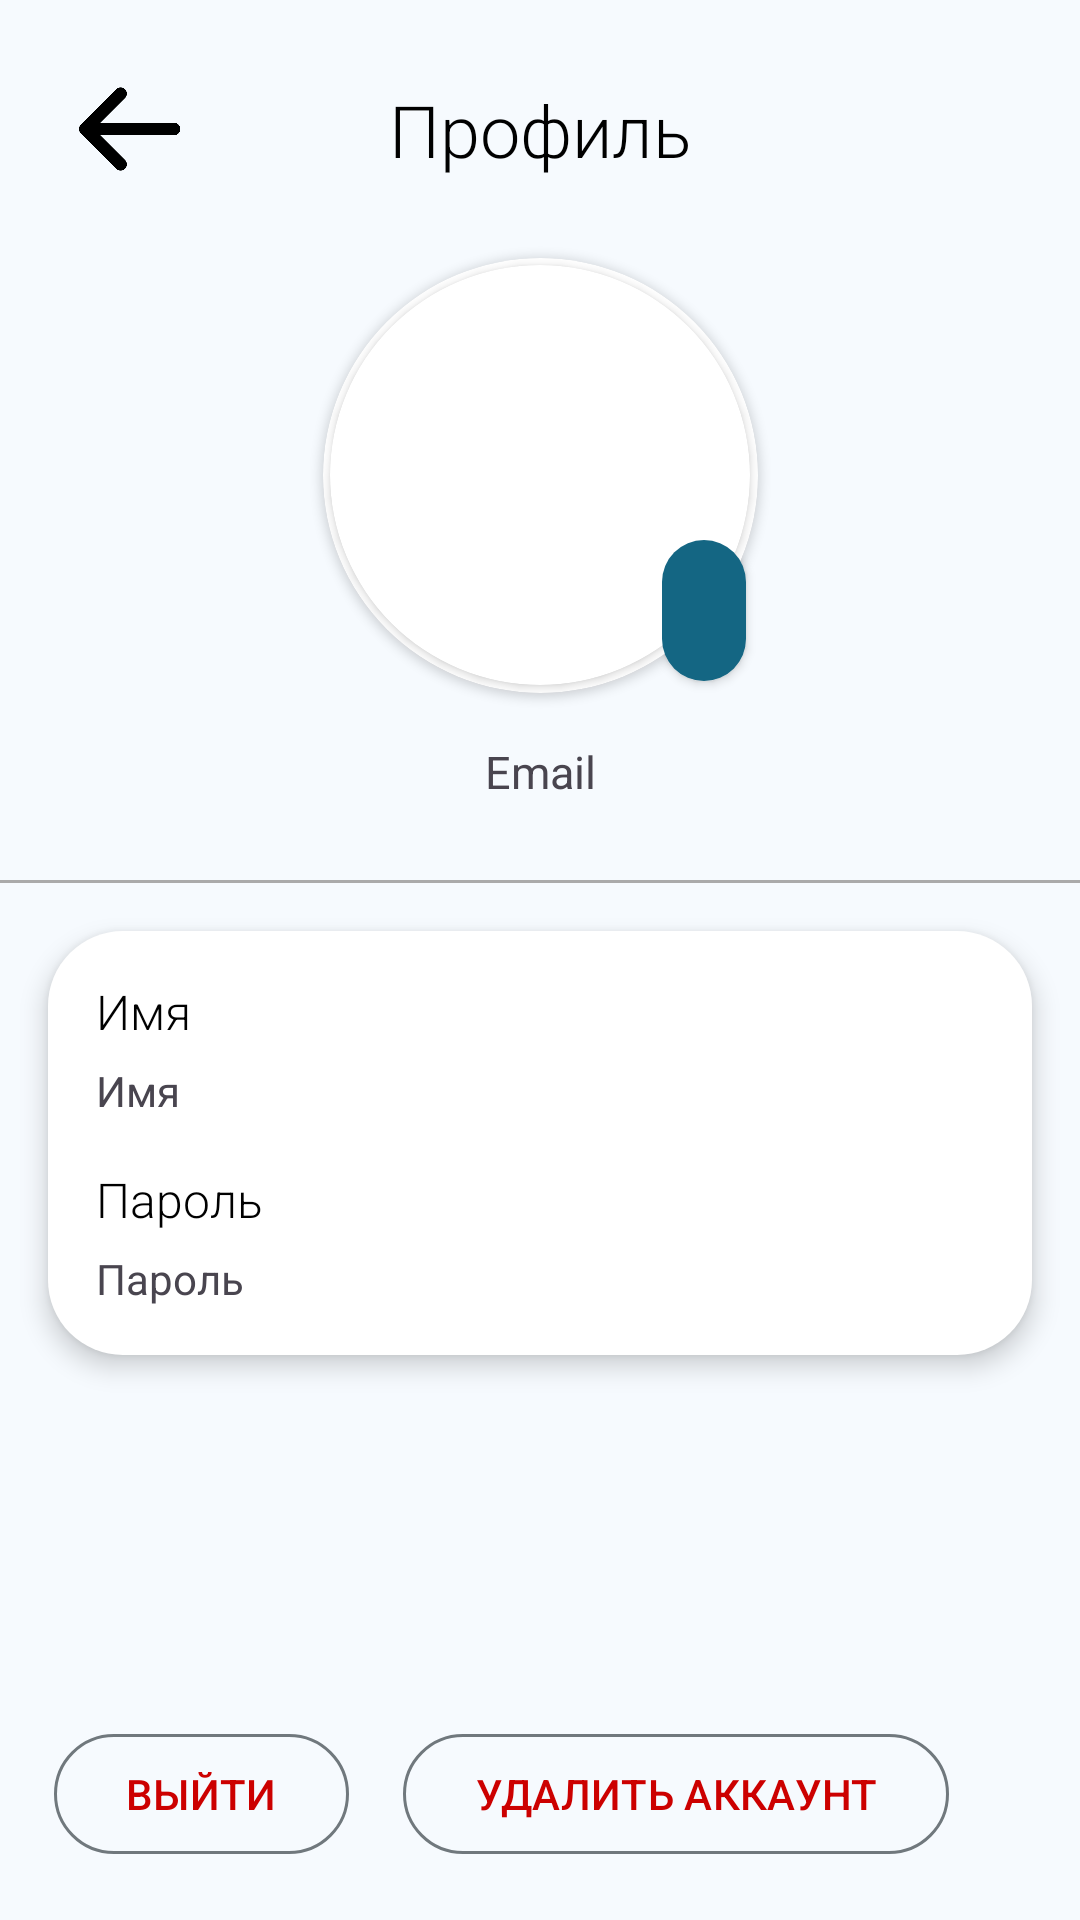

Reconstruct the res/layout file that produces this screen, plus the resources it refers to.
<!-- AndroidManifest.xml: application theme Theme.TeamDraft -->
<!-- res/layout/activity_profile_2.xml -->
<?xml version="1.0" encoding="utf-8"?>
<androidx.constraintlayout.widget.ConstraintLayout xmlns:android="http://schemas.android.com/apk/res/android"
    xmlns:app="http://schemas.android.com/apk/res-auto"
    xmlns:tools="http://schemas.android.com/tools"
    android:layout_width="match_parent"
    android:layout_height="match_parent"
    tools:context=".profile.ProfileActivity">

    <ImageButton
        android:id="@+id/backButton"
        android:layout_width="54dp"
        android:layout_height="54dp"
        android:layout_marginStart="16dp"
        android:layout_marginTop="16dp"
        android:background="@android:color/transparent"
        android:padding="7dp"
        android:scaleType="fitCenter"
        app:layout_constraintStart_toStartOf="parent"
        app:layout_constraintTop_toTopOf="parent"
        app:srcCompat="@drawable/back" />

    <TextView
        android:id="@+id/ActionTitle"
        android:layout_width="wrap_content"
        android:layout_height="wrap_content"
        android:fontFamily="sans-serif-light"
        android:text="@string/profile_title"
        android:textColor="@color/md_theme_onSurface_highContrast"
        android:textSize="24sp"
        app:layout_constraintBottom_toBottomOf="@+id/backButton"
        app:layout_constraintEnd_toEndOf="parent"
        app:layout_constraintStart_toStartOf="parent"
        app:layout_constraintTop_toTopOf="@+id/backButton" />

    <ProgressBar
        android:id="@+id/ProfileProgressBar"
        style="?android:attr/progressBarStyle"
        android:layout_width="wrap_content"
        android:layout_height="wrap_content"
        android:visibility="invisible"
        tools:layout_editor_absoluteX="182dp"
        tools:layout_editor_absoluteY="519dp" />

    <Button
        android:id="@+id/ProfileLogout"
        style="@style/Widget.Material3.Button.OutlinedButton"
        android:layout_width="wrap_content"
        android:layout_height="wrap_content"
        android:layout_marginStart="18dp"
        android:layout_marginBottom="18dp"
        android:text="@string/profile_exit"
        android:textAllCaps="true"
        android:textColor="@android:color/holo_red_dark"
        app:layout_constraintBottom_toBottomOf="parent"
        app:layout_constraintStart_toStartOf="parent" />

    <Button
        android:id="@+id/ProfileDelete"
        style="@style/Widget.Material3.Button.OutlinedButton"
        android:layout_width="wrap_content"
        android:layout_height="wrap_content"
        android:layout_marginStart="18dp"
        android:layout_marginBottom="18dp"
        android:text="@string/profile_delete"
        android:textAllCaps="true"
        android:textColor="@android:color/holo_red_dark"
        app:layout_constraintBottom_toBottomOf="parent"
        app:layout_constraintStart_toEndOf="@+id/ProfileLogout" />

    <View
        android:id="@+id/view9"
        android:layout_width="match_parent"
        android:layout_height="1dp"
        android:layout_marginTop="26dp"
        android:background="@android:color/darker_gray"
        app:layout_constraintTop_toBottomOf="@+id/ProfileTextViewEmail" />

    <TextView
        android:id="@+id/ProfileTextViewEmail"
        android:layout_width="wrap_content"
        android:layout_height="wrap_content"
        android:layout_marginTop="16dp"
        android:text="Email"
        android:textSize="15sp"
        app:layout_constraintEnd_toEndOf="parent"
        app:layout_constraintStart_toStartOf="parent"
        app:layout_constraintTop_toBottomOf="@+id/cardView" />

    <androidx.cardview.widget.CardView
        android:id="@+id/cardView"
        android:layout_width="145dp"
        android:layout_height="145dp"
        android:layout_marginTop="16dp"
        app:cardBackgroundColor="@color/white"
        app:cardCornerRadius="250dp"
        app:layout_constraintEnd_toEndOf="parent"
        app:layout_constraintStart_toStartOf="parent"
        app:layout_constraintTop_toBottomOf="@+id/backButton">

        <androidx.cardview.widget.CardView
            android:layout_width="140dp"
            android:layout_height="140dp"
            android:layout_gravity="center"
            app:cardCornerRadius="250dp">

            <ImageView
                android:id="@+id/ProfileImageView"
                android:layout_width="140dp"
                android:layout_height="140dp"
                android:adjustViewBounds="true"
                android:scaleType="centerCrop"
                tools:srcCompat="@tools:sample/avatars" />

        </androidx.cardview.widget.CardView>

    </androidx.cardview.widget.CardView>

    <androidx.constraintlayout.widget.ConstraintLayout
        android:id="@+id/constraintLayout9"
        android:layout_width="0dp"
        android:layout_height="wrap_content"
        android:layout_marginStart="16dp"
        android:layout_marginTop="16dp"
        android:layout_marginEnd="16dp"
        android:background="@drawable/round_small_corner_background"
        android:elevation="5dp"
        app:layout_constraintEnd_toEndOf="parent"
        app:layout_constraintHorizontal_bias="1.0"
        app:layout_constraintStart_toStartOf="parent"
        app:layout_constraintTop_toBottomOf="@+id/view9">

        <TextView
            android:id="@+id/textView10"
            android:layout_width="wrap_content"
            android:layout_height="wrap_content"
            android:layout_marginStart="16dp"
            android:layout_marginTop="16dp"
            android:fontFamily="sans-serif-light"
            android:text="@string/profile_name"
            android:textColor="@color/md_theme_onSurface_highContrast"
            android:textSize="16sp"
            app:layout_constraintStart_toStartOf="parent"
            app:layout_constraintTop_toTopOf="parent" />

        <TextView
            android:id="@+id/ProfileTextViewName"
            android:layout_width="wrap_content"
            android:layout_height="wrap_content"
            android:layout_marginTop="6dp"
            android:text="Имя"
            app:layout_constraintStart_toStartOf="@+id/textView10"
            app:layout_constraintTop_toBottomOf="@+id/textView10" />


        <TextView
            android:id="@+id/textView11"
            android:layout_width="wrap_content"
            android:layout_height="wrap_content"
            android:layout_marginStart="16dp"
            android:layout_marginTop="16dp"
            android:fontFamily="sans-serif-light"
            android:text="Пароль"
            android:textColor="@color/md_theme_onSurface_highContrast"
            android:textSize="16sp"
            app:layout_constraintStart_toStartOf="parent"
            app:layout_constraintTop_toBottomOf="@+id/ProfileTextViewName" />

        <TextView
            android:id="@+id/ProfileTextViewPassword"
            android:layout_width="wrap_content"
            android:layout_height="wrap_content"
            android:layout_marginTop="6dp"
            android:layout_marginBottom="16dp"
            android:text="Пароль"
            app:layout_constraintBottom_toBottomOf="parent"
            app:layout_constraintStart_toStartOf="@+id/textView11"
            app:layout_constraintTop_toBottomOf="@+id/textView11" />


    </androidx.constraintlayout.widget.ConstraintLayout>

    <Button
        android:id="@+id/imageSettingsButton"
        style="?attr/materialIconButtonFilledStyle"
        android:layout_width="wrap_content"
        android:layout_height="wrap_content"
        android:elevation="2dp"
        android:padding="14dp"
        app:cornerRadius="18dp"
        app:icon="@drawable/edit2"
        app:layout_constraintBottom_toBottomOf="@+id/cardView"
        app:layout_constraintEnd_toEndOf="@+id/cardView" />

</androidx.constraintlayout.widget.ConstraintLayout>
<!-- resources referenced by this layout -->
<resources>
  <color name="md_theme_onSurface_highContrast">#000000</color>
  <color name="white">#FFFFFF</color>
  <!-- drawable round_small_corner_background (drawable) -->
  <?xml version="1.0" encoding="utf-8"?>
  <shape xmlns:android="http://schemas.android.com/apk/res/android"
      android:shape="rectangle">
      <corners android:radius="25dp" />
      <solid android:color="@color/md_theme_onSecondary" />
  </shape>
  <string name="profile_delete">УДАЛИТЬ АККАУНТ</string>
  <string name="profile_exit">ВЫЙТИ</string>
  <string name="profile_name">Имя</string>
  <string name="profile_title">Профиль</string>
  <color name="md_theme_onSecondary">#FFFFFF</color>
  <color name="md_theme_primary">#146683</color>
  <color name="md_theme_onPrimary">#FFFFFF</color>
  <color name="md_theme_primaryContainer">#BFE9FF</color>
  <color name="md_theme_onPrimaryContainer">#001F2A</color>
  <color name="md_theme_secondary">#4D616C</color>
  <color name="md_theme_secondaryContainer">#D0E6F2</color>
  <color name="md_theme_onSecondaryContainer">#081E27</color>
  <color name="md_theme_tertiary">#5E5B7D</color>
  <color name="md_theme_onTertiary">#FFFFFF</color>
  <color name="md_theme_tertiaryContainer">#E4DFFF</color>
  <color name="md_theme_onTertiaryContainer">#1A1836</color>
  <color name="md_theme_error">#BA1A1A</color>
  <color name="md_theme_onError">#FFFFFF</color>
  <color name="md_theme_errorContainer">#FFDAD6</color>
  <color name="md_theme_onErrorContainer">#410002</color>
  <color name="md_theme_background">#F6FAFE</color>
  <color name="md_theme_onBackground">#171C1F</color>
  <color name="md_theme_surface">#F6FAFE</color>
  <color name="md_theme_onSurface">#171C1F</color>
  <color name="md_theme_surfaceVariant">#DCE3E9</color>
  <color name="md_theme_onSurfaceVariant">#40484C</color>
  <color name="md_theme_outline">#70787D</color>
  <color name="md_theme_outlineVariant">#C0C8CD</color>
  <color name="md_theme_inverseSurface">#2C3134</color>
  <color name="md_theme_inverseOnSurface">#EDF1F5</color>
  <color name="md_theme_inversePrimary">#8CCFF0</color>
  <color name="md_theme_primaryFixed">#BFE9FF</color>
  <color name="md_theme_onPrimaryFixed">#001F2A</color>
  <color name="md_theme_primaryFixedDim">#8CCFF0</color>
  <color name="md_theme_onPrimaryFixedVariant">#004D65</color>
  <color name="md_theme_secondaryFixed">#D0E6F2</color>
  <color name="md_theme_onSecondaryFixed">#081E27</color>
  <color name="md_theme_secondaryFixedDim">#B4CAD6</color>
  <color name="md_theme_onSecondaryFixedVariant">#364954</color>
  <color name="md_theme_tertiaryFixed">#E4DFFF</color>
  <color name="md_theme_onTertiaryFixed">#1A1836</color>
  <color name="md_theme_tertiaryFixedDim">#C7C2EA</color>
  <color name="md_theme_onTertiaryFixedVariant">#464364</color>
  <color name="md_theme_surfaceDim">#D6DBDE</color>
  <color name="md_theme_surfaceBright">#F6FAFE</color>
  <color name="md_theme_surfaceContainerLowest">#FFFFFF</color>
  <color name="md_theme_surfaceContainerLow">#F0F4F8</color>
  <color name="md_theme_surfaceContainer">#EAEEF2</color>
  <color name="md_theme_surfaceContainerHigh">#E4E9EC</color>
  <color name="md_theme_surfaceContainerHighest">#DFE3E7</color>
</resources>
